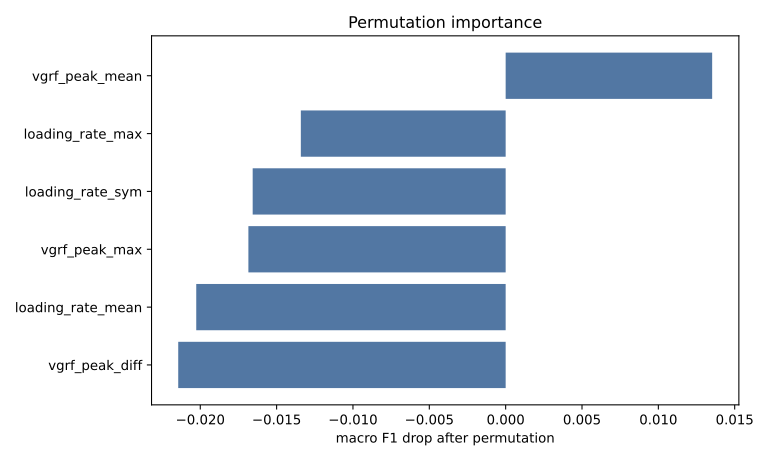

Source data for this figure (header and first rows):
feature, importance_mean, importance_std
vgrf_peak_mean, 0.01352, 0.000477
loading_rate_max, -0.01341, 0.0009751
loading_rate_sym, -0.01657, 0.0009134
vgrf_peak_max, -0.01685, 0.001179
loading_rate_mean, -0.02026, 0.0006314
vgrf_peak_diff, -0.02144, 0.001232
